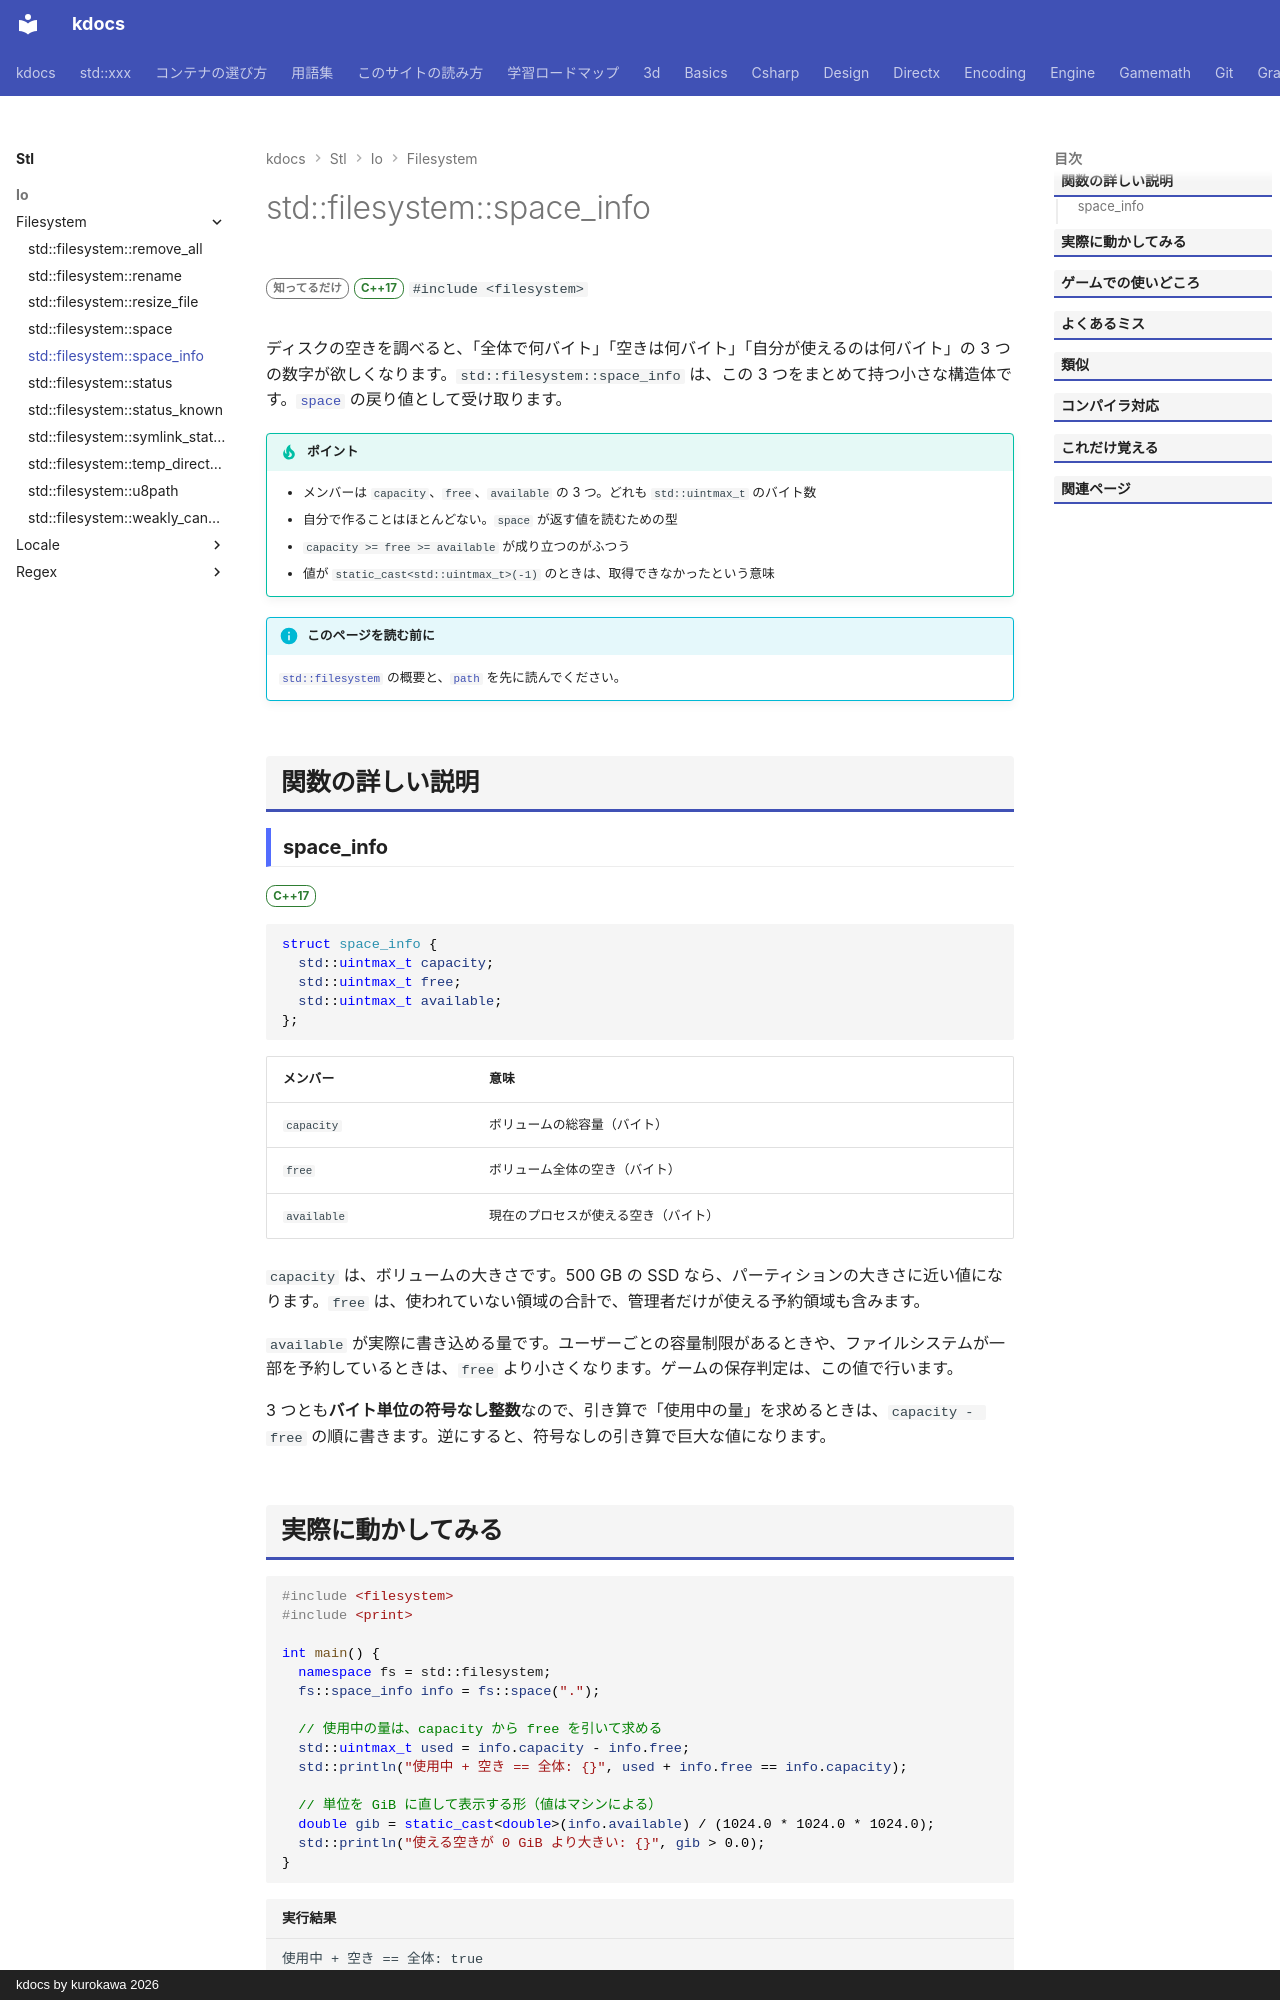

repository: qwzxdf/kdocs · page: stl/io/filesystem/space_info/index.html · generator: mkdocs · copyright: kdocs by kurokawa 2026

---
title: std::filesystem::space_info
summary: "ディスクの容量と空き容量を持つ構造体。"
order: 900
group: ファイル操作（std::filesystem）
tags:
  - 入出力・文字列
---

# std::filesystem::space_info

<div class="page-badges" markdown>
<span class="rank rank-rare">知ってるだけ</span>
<span class="ver ver-17">C++17</span>
`#include <filesystem>`
</div>

ディスクの空きを調べると、「全体で何バイト」「空きは何バイト」「自分が使えるのは何バイト」の 3 つの数字が欲しくなります。`std::filesystem::space_info` は、この 3 つをまとめて持つ小さな構造体です。[`space`](space.md) の戻り値として受け取ります。

!!! tip "ポイント"
    - メンバーは `capacity`、`free`、`available` の 3 つ。どれも `std::uintmax_t` のバイト数
    - 自分で作ることはほとんどない。`space` が返す値を読むための型
    - `capacity >= free >= available` が成り立つのがふつう
    - 値が `static_cast<std::uintmax_t>(-1)` のときは、取得できなかったという意味

!!! info "このページを読む前に"
    [`std::filesystem`](../filesystem.md) の概要と、[`path`](path.md) を先に読んでください。

## 関数の詳しい説明

### space_info {#space_info}

<span class="ver ver-17">C++17</span>

```cpp
struct space_info {
  std::uintmax_t capacity;
  std::uintmax_t free;
  std::uintmax_t available;
};
```

| メンバー | 意味 |
| --- | --- |
| `capacity` | ボリュームの総容量（バイト） |
| `free` | ボリューム全体の空き（バイト） |
| `available` | 現在のプロセスが使える空き（バイト） |

`capacity` は、ボリュームの大きさです。500 GB の SSD なら、パーティションの大きさに近い値になります。`free` は、使われていない領域の合計で、管理者だけが使える予約領域も含みます。

`available` が実際に書き込める量です。ユーザーごとの容量制限があるときや、ファイルシステムが一部を予約しているときは、`free` より小さくなります。ゲームの保存判定は、この値で行います。

3 つとも<strong>バイト単位の符号なし整数</strong>なので、引き算で「使用中の量」を求めるときは、`capacity - free` の順に書きます。逆にすると、符号なしの引き算で巨大な値になります。
